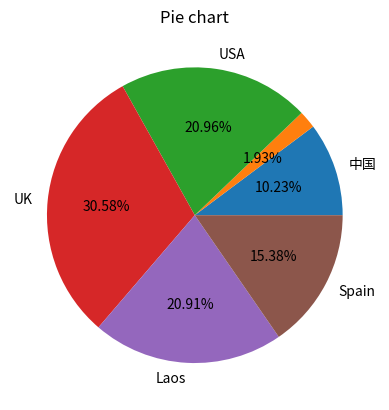

The matplotlib source for this figure:
# -*- coding: utf-8 -*-  
import numpy as np    
import matplotlib.mlab as mlab    
import matplotlib.pyplot as plt    
labels=['中国','','USA','UK','Laos','Spain']  
X=[222,42,455,664,454,334]    
  
fig = plt.figure()  
plt.pie(X,labels=labels,autopct='%1.2f%%') #画饼图（数据，数据对应的标签，百分数保留两位小数点）  
plt.title("Pie chart")  
    
  
plt.show()    
plt.savefig("PieChart.jpg")  